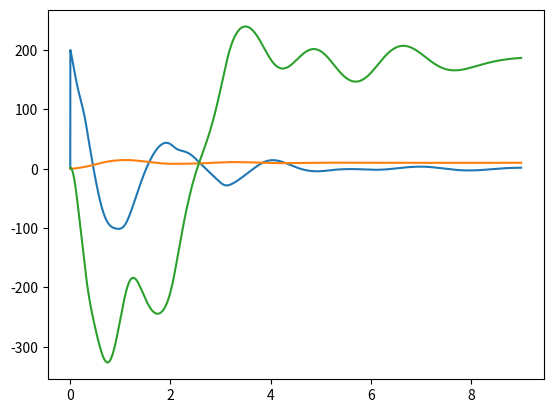

Write the Python code that produced this figure.
import numpy as np
import matplotlib.pyplot as plt

x = [0]
dx = [0]
theta = [np.pi/100]
dtheta = [0]
f = [0]
t = [0]

M = 1.2
m = 1
l = 0.5
g = 9.8

K = 20
dt = 0.001

for i in range(0,9000,1):
    t.append(t[i]+dt)
    #f.append(1)
    #f.append((0-theta[i])*K-dtheta[i]*K/10)
    f.append(K*(10-x[i])-dx[i]*K/6)
    x.append(x[i] + dt*dx[i])
    dx.append(dx[i] + dt*(f[i] + m*l*dtheta[i]*dtheta[i]*np.sin(theta[i]) - m*l*g*np.sin(theta[i])*np.cos(theta[i]))/(M+m-m*l*np.cos(theta[i])*np.cos(theta[i])))
    theta.append(theta[i]+dt*dtheta[i])
    dtheta.append(dtheta[i] + dt*(g*np.sin(theta[i]) - (f[i] + m*l*dtheta[i]*dtheta[i]*np.sin(theta[i]) - m*l*g*np.sin(theta[i])*np.cos(theta[i]))/(M+m-m*l*np.cos(theta[i])*np.cos(theta[i]))*np.cos(theta[i])))

plt.plot(t,f)
plt.show()
plt.plot(t,x)
plt.show()
theta = np.array(theta)
plt.plot(t,theta/np.pi*180)
plt.show()
